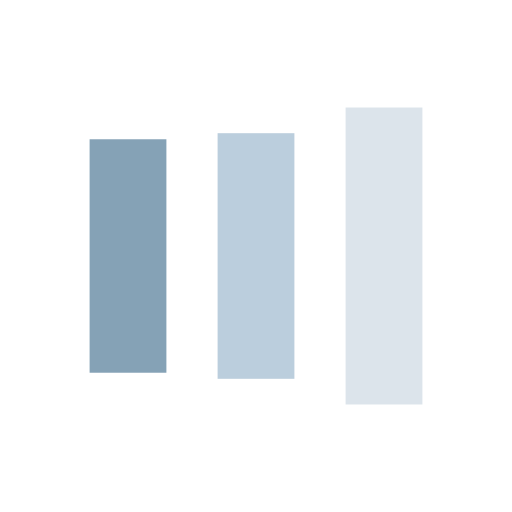
t = 0.00 s
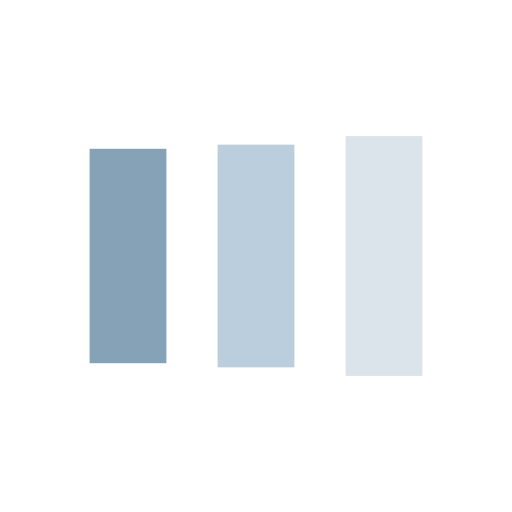
t = 0.18 s
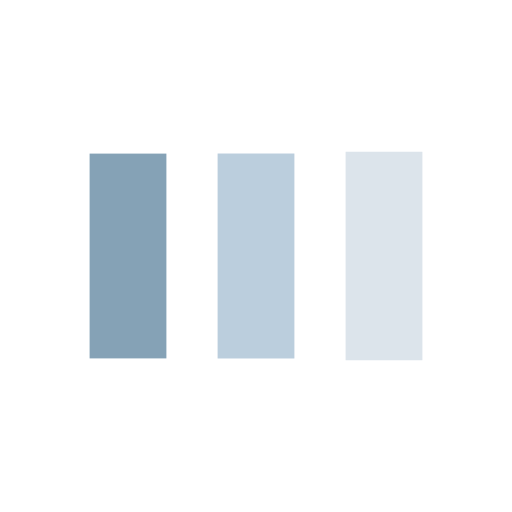
t = 0.53 s
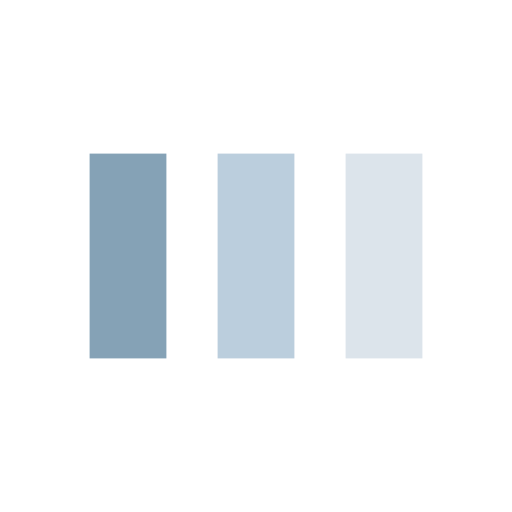
t = 0.70 s
t = 0.88 s: frame unchanged from t = 0.70 s, image omitted
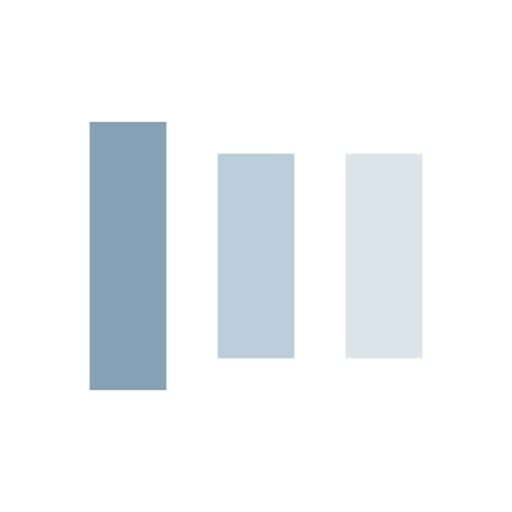
t = 1.23 s

The animated SVG that drew these frames (rendered in a browser with its animation timeline set to each time). Animation: 6 SMIL elements (animate=6); one cycle of 1.41 s, repeats indefinitely.

<?xml version="1.0" encoding="utf-8"?>
<svg xmlns="http://www.w3.org/2000/svg" xmlns:xlink="http://www.w3.org/1999/xlink" style="margin: auto; background: none; display: block; shape-rendering: auto;" width="200px" height="200px" viewBox="0 0 100 100" preserveAspectRatio="xMidYMid">
<rect x="17.5" y="30" width="15" height="40" fill="#85a2b6">
  <animate attributeName="y" repeatCount="indefinite" dur="1.408450704225352s" calcMode="spline" keyTimes="0;0.5;1" values="18;30;30" keySplines="0 0.5 0.5 1;0 0.5 0.5 1" begin="-0.28169014084507044s"></animate>
  <animate attributeName="height" repeatCount="indefinite" dur="1.408450704225352s" calcMode="spline" keyTimes="0;0.5;1" values="64;40;40" keySplines="0 0.5 0.5 1;0 0.5 0.5 1" begin="-0.28169014084507044s"></animate>
</rect>
<rect x="42.5" y="30" width="15" height="40" fill="#bbcedd">
  <animate attributeName="y" repeatCount="indefinite" dur="1.408450704225352s" calcMode="spline" keyTimes="0;0.5;1" values="20.999999999999996;30;30" keySplines="0 0.5 0.5 1;0 0.5 0.5 1" begin="-0.14084507042253522s"></animate>
  <animate attributeName="height" repeatCount="indefinite" dur="1.408450704225352s" calcMode="spline" keyTimes="0;0.5;1" values="58.00000000000001;40;40" keySplines="0 0.5 0.5 1;0 0.5 0.5 1" begin="-0.14084507042253522s"></animate>
</rect>
<rect x="67.5" y="30" width="15" height="40" fill="#dce4eb">
  <animate attributeName="y" repeatCount="indefinite" dur="1.408450704225352s" calcMode="spline" keyTimes="0;0.5;1" values="20.999999999999996;30;30" keySplines="0 0.5 0.5 1;0 0.5 0.5 1"></animate>
  <animate attributeName="height" repeatCount="indefinite" dur="1.408450704225352s" calcMode="spline" keyTimes="0;0.5;1" values="58.00000000000001;40;40" keySplines="0 0.5 0.5 1;0 0.5 0.5 1"></animate>
</rect>
<!-- [ldio] generated by https://loading.io/ --></svg>
